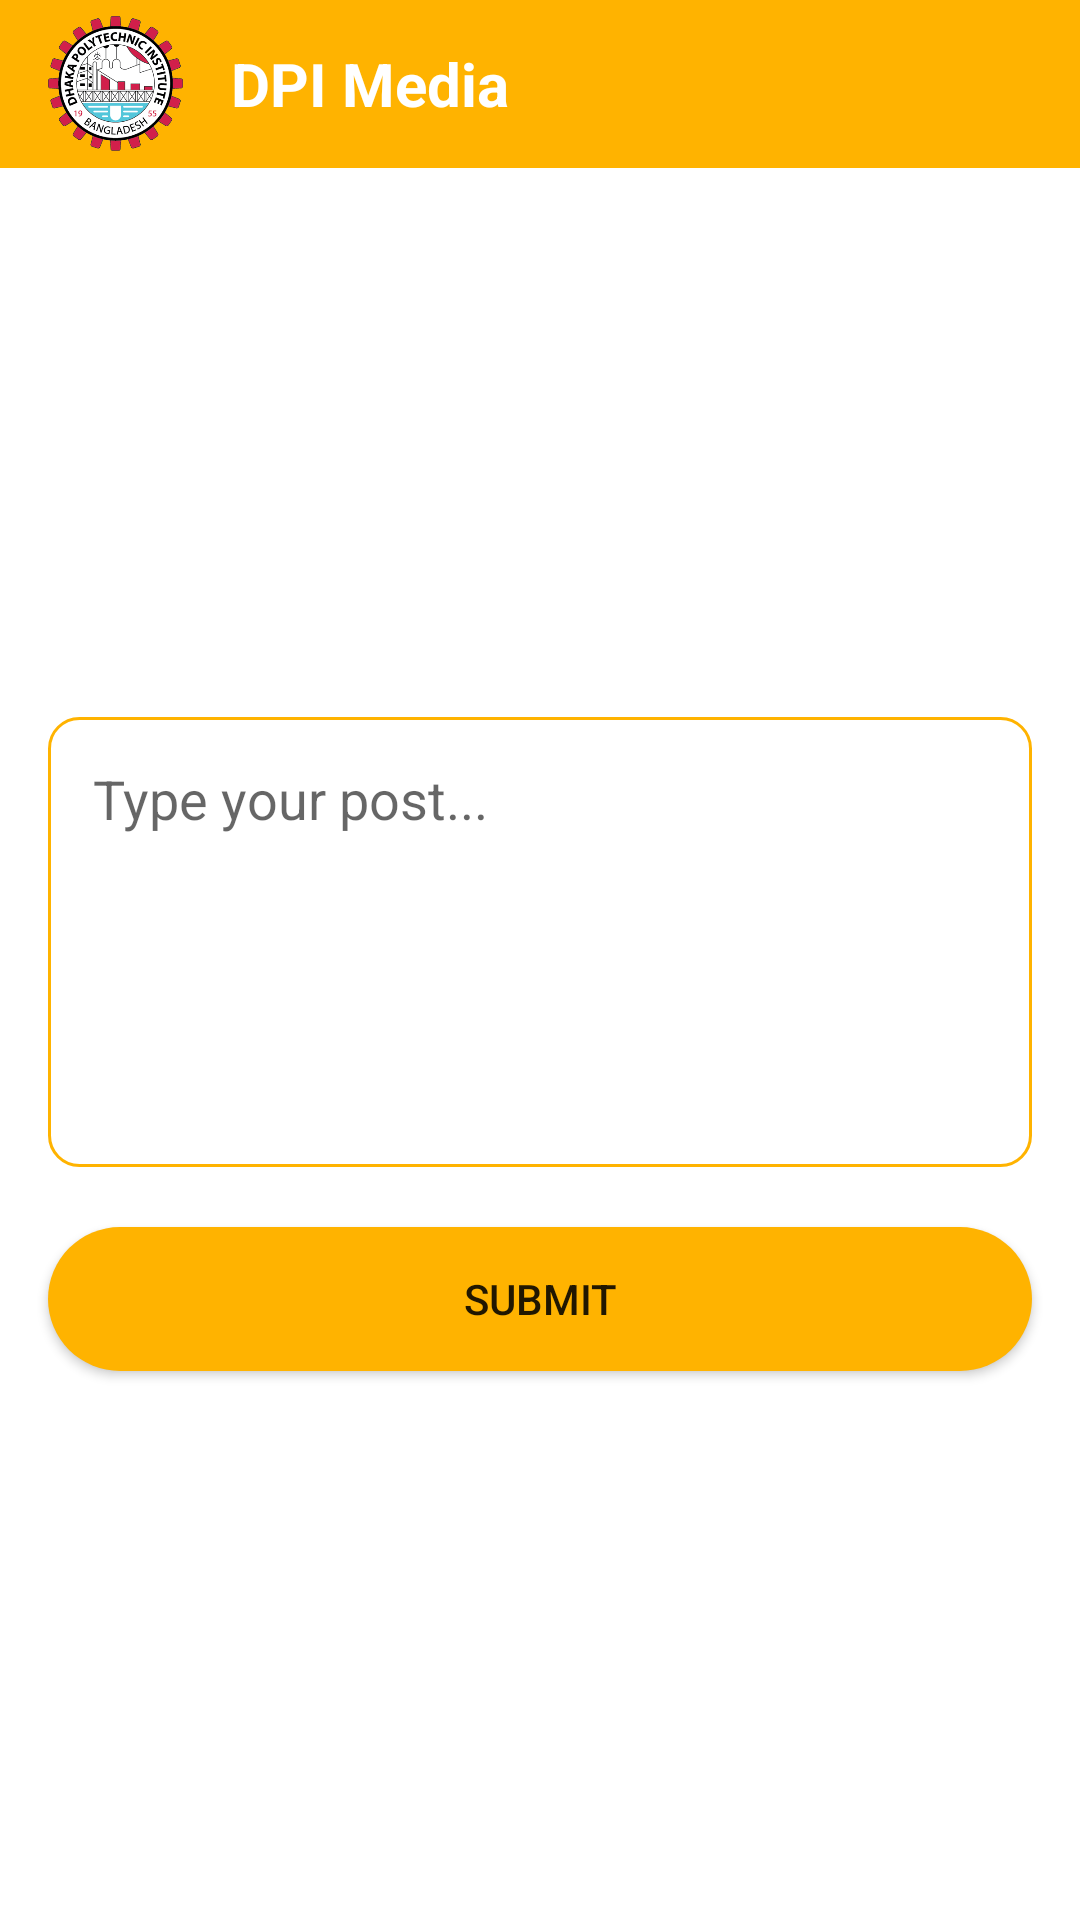

Write the Android layout XML for this screen, with the resource values it uses.
<!-- AndroidManifest.xml: application theme Theme.DPIChat -->
<!-- res/layout/fragment_post.xml -->
<?xml version="1.0" encoding="utf-8"?>
<LinearLayout xmlns:android="http://schemas.android.com/apk/res/android"
    xmlns:tools="http://schemas.android.com/tools"
    android:layout_width="match_parent"
    android:layout_height="match_parent"
    android:orientation="vertical"
    tools:context=".Fragment.PostFragment">

    <androidx.appcompat.widget.Toolbar
        android:id="@+id/toolbarId"
        android:layout_width="match_parent"
        android:layout_height="wrap_content"
        android:background="@color/purple_500">

        <LinearLayout
            android:layout_width="match_parent"
            android:layout_height="match_parent"
            android:orientation="horizontal"
            tools:ignore="UseCompoundDrawables">

            <ImageView
                android:layout_width="45dp"
                android:layout_height="45dp"
                android:contentDescription="@string/app_name"
                android:src="@drawable/logo" />

            <TextView
                android:textStyle="bold"
                android:layout_width="wrap_content"
                android:layout_height="wrap_content"
                android:layout_gravity="center_vertical"
                android:layout_marginStart="16dp"
                android:text="@string/app_name"
                android:textColor="@color/white"
                android:textSize="20sp" />


        </LinearLayout>
    </androidx.appcompat.widget.Toolbar>

    <LinearLayout
        android:layout_width="match_parent"
        android:layout_height="match_parent"
        android:gravity="center"
        android:orientation="vertical">

        <EditText
            android:id="@+id/et_post"
            android:layout_width="match_parent"
            android:layout_height="150dp"
            android:layout_gravity="center"
            android:layout_marginHorizontal="16dp"
            android:background="@drawable/edit_background"
            android:gravity="start"
            android:hint="@string/type_your_post"
            android:importantForAutofill="no"
            android:padding="15dp"
            android:inputType="textWebEditText" />

        <Button
            android:id="@+id/btn_submit"
            android:layout_width="match_parent"
            android:layout_height="wrap_content"
            android:layout_marginHorizontal="16dp"
            android:layout_marginTop="20dp"
            android:background="@drawable/button_background"
            android:text="@string/submit" />


    </LinearLayout>


</LinearLayout>
<!-- resources referenced by this layout -->
<resources>
  <color name="purple_500">#FFB300</color>
  <color name="white">#FFFFFFFF</color>
  <!-- drawable button_background (drawable) -->
  <?xml version="1.0" encoding="utf-8"?>
  <shape xmlns:android="http://schemas.android.com/apk/res/android">
  
  
      <solid android:color="@color/purple_500"/>
      <corners android:radius="100dp"/>
  </shape>
  <!-- drawable edit_background (drawable) -->
  <?xml version="1.0" encoding="utf-8"?>
  <shape xmlns:android="http://schemas.android.com/apk/res/android">
  
  
      <stroke
          android:width="1dp"
          android:color="@color/purple_500" />
  
      <corners android:radius="10dp" />
  
  </shape>
  <!-- drawable logo: png bitmap (drawable, 62421 bytes) -->
  <string name="app_name">DPI Media</string>
  <string name="submit">Submit</string>
  <string name="type_your_post">Type your post...</string>
  <style name="Theme.DPIChat" parent="Theme.MaterialComponents.DayNight.NoActionBar">
          
          <item name="colorPrimary">@color/purple_500</item>
          <item name="colorPrimaryVariant">@color/purple_700</item>
          <item name="colorOnPrimary">@color/white</item>
          
          <item name="colorSecondary">@color/teal_200</item>
          <item name="colorSecondaryVariant">@color/teal_700</item>
          <item name="colorOnSecondary">@color/black</item>
          
          <item name="android:statusBarColor" tools:targetApi="l">?attr/colorPrimaryVariant</item>
          
      </style>
  <color name="purple_700">#EAA400</color>
  <color name="teal_200">#FF03DAC5</color>
  <color name="teal_700">#FF018786</color>
  <color name="black">#FF000000</color>
</resources>
